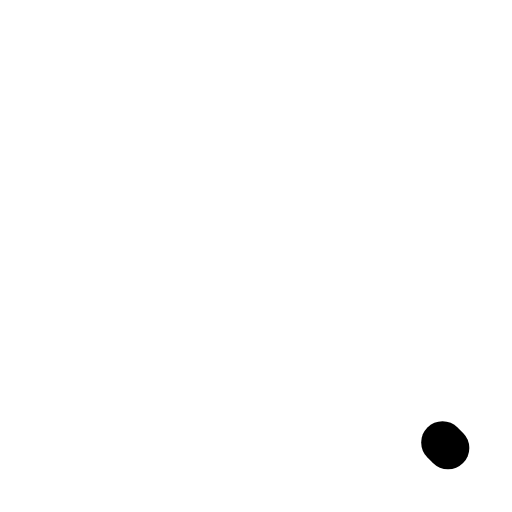
t = 0.00 s
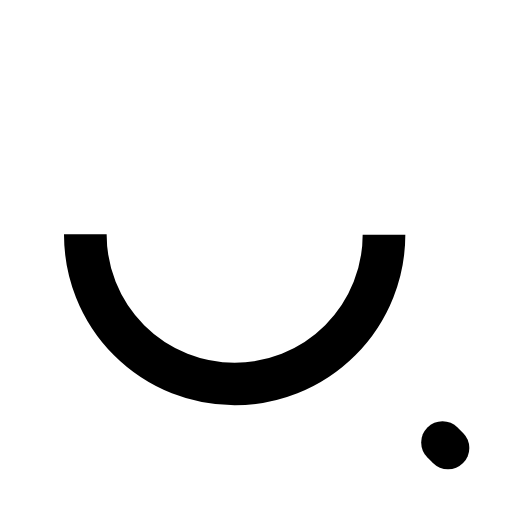
t = 0.40 s
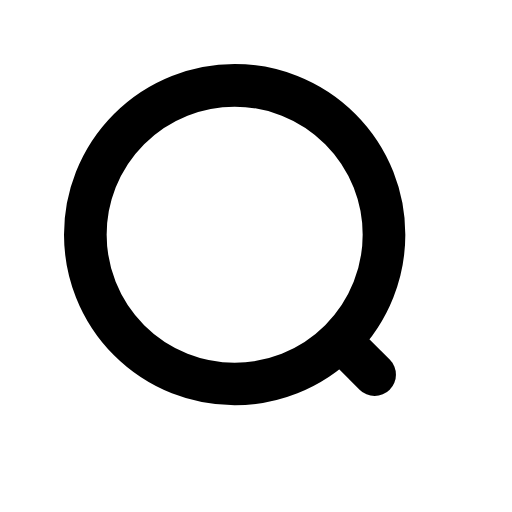
t = 0.88 s
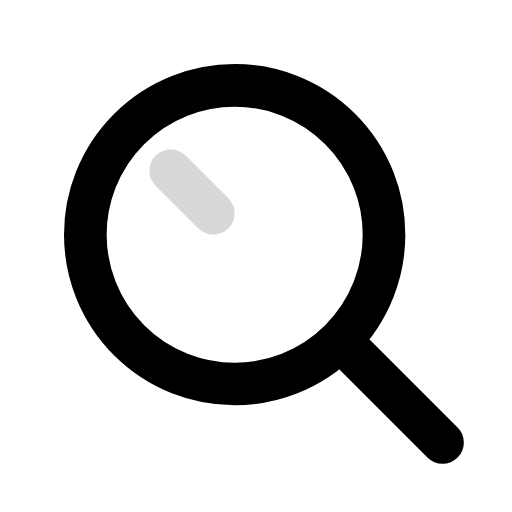
t = 1.33 s
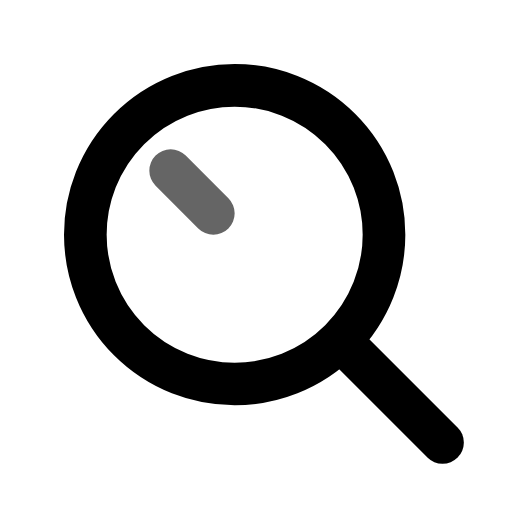
t = 1.70 s
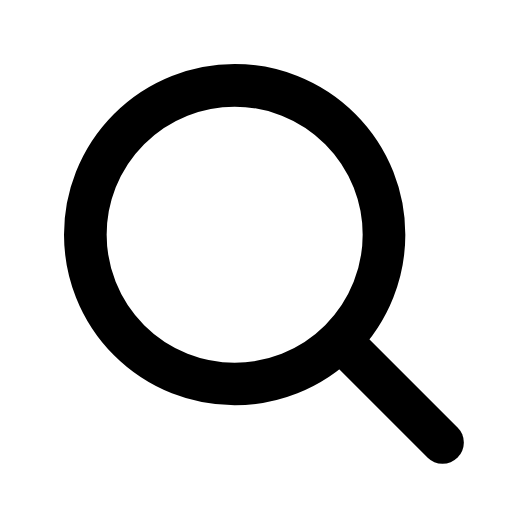
t = 2.20 s

The animated SVG that drew these frames (rendered in a browser with its animation timeline set to each time). Animation: 3 SMIL elements (animate=3); one cycle of 2.20 s.

<?xml version="1.0" encoding="UTF-8"?>
<svg xmlns="http://www.w3.org/2000/svg" 
     width="24" 
     height="24" 
     viewBox="0 0 24 24"
     role="img"
     aria-labelledby="search-title">
  
  <title id="search-title">Search Icon</title>
  
  <style>
    @media (prefers-reduced-motion: reduce) {
      * { animation: none !important; }
    }
  </style>
  
  <!-- Cercle loupe -->
  <circle cx="11" cy="11" r="7"
          fill="none"
          stroke="currentColor"
          stroke-width="2"
          stroke-dasharray="44"
          stroke-dashoffset="44">
    <animate attributeName="stroke-dashoffset" 
             from="44" 
             to="0" 
             dur="0.8s" 
             fill="freeze"/>
  </circle>
  
  <!-- Manche -->
  <line x1="16.5" y1="16.5" x2="21" y2="21"
        stroke="currentColor"
        stroke-width="2"
        stroke-linecap="round"
        stroke-dasharray="6"
        stroke-dashoffset="6">
    <animate attributeName="stroke-dashoffset" 
             from="6" 
             to="0" 
             begin="0.8s"
             dur="0.3s" 
             fill="freeze"/>
  </line>
  
  <!-- Brillance animée -->
  <g opacity="0">
    <animate attributeName="opacity" 
             values="0;1;0" 
             begin="1.2s"
             dur="1s" 
             fill="freeze"/>
    
    <line x1="8" y1="8" x2="10" y2="10"
          stroke="currentColor"
          stroke-width="2"
          stroke-linecap="round"
          opacity="0.6"/>
  </g>
  
</svg>